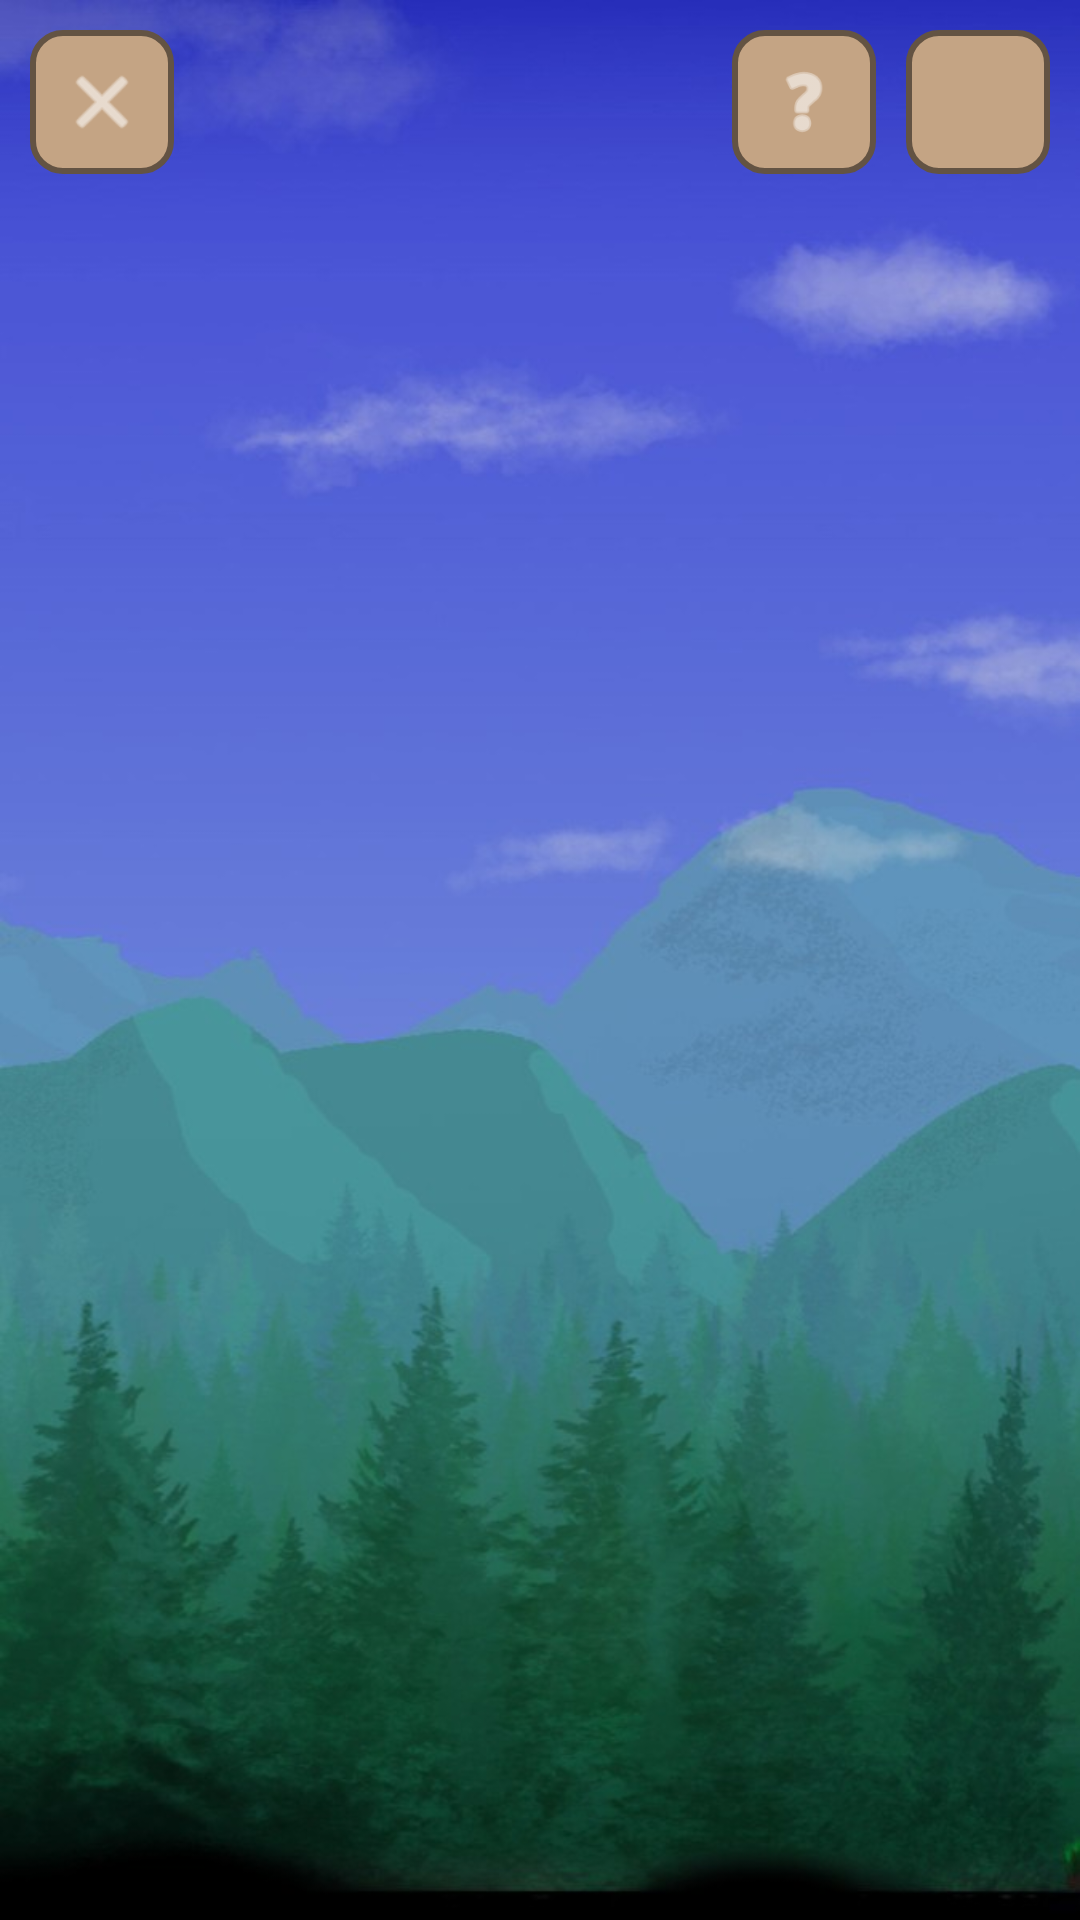

Android layout source for this screen:
<!-- AndroidManifest.xml: application theme Theme.P5Tham_Chee_Ming2105517 -->
<!-- res/layout/activity_game_page.xml -->
<?xml version="1.0" encoding="utf-8"?>
<RelativeLayout xmlns:android="http://schemas.android.com/apk/res/android"
    xmlns:app="http://schemas.android.com/apk/res-auto"
    xmlns:tools="http://schemas.android.com/tools"
    android:id="@+id/main"
    android:layout_width="match_parent"
    android:layout_height="match_parent"
    android:background="@drawable/bg_img"
    tools:context=".GamePage">

    <ImageButton
        android:id="@+id/imgbutton_exit"
        android:layout_width="48dp"
        android:layout_height="48dp"
        android:layout_alignParentStart="true"
        android:layout_margin="10dp"
        android:background="@drawable/custom_button"
        android:padding="10dp"
        android:scaleType="fitCenter"
        app:tint="#FFFFFF"
        android:src="@android:drawable/ic_menu_close_clear_cancel" />

    <LinearLayout
        android:layout_width="wrap_content"
        android:layout_height="wrap_content"
        android:layout_alignParentTop="true"
        android:layout_alignParentEnd="true"
        android:orientation="horizontal"
        android:padding="10dp">

        <ImageButton
            android:id="@+id/imgbutton_help"
            android:layout_width="48dp"
            android:layout_height="48dp"
            android:background="@drawable/custom_button"
            android:padding="10dp"
            android:layout_marginEnd="10dp"
            android:scaleType="fitCenter"
            app:tint="#FFFFFF"
            android:src="@android:drawable/ic_menu_help" />

        <ImageButton
            android:id="@+id/imgbutton_sound"
            android:layout_width="48dp"
            android:layout_height="48dp"
            android:background="@drawable/custom_button"
            android:padding="10dp"
            android:scaleType="fitCenter"
            app:tint="#FFFFFF"
            android:src="@drawable/icon_speaker" />
    </LinearLayout>

    <TextView
        android:id="@+id/gamemode_selected"
        android:layout_width="wrap_content"
        android:layout_height="wrap_content"
        android:layout_centerHorizontal="true"
        android:layout_marginTop="130dp"
        android:textSize="35sp"
        style="@style/white_txt"
        android:textStyle="bold" />

    <LinearLayout
        android:id="@+id/heart_n_round"
        android:layout_width="match_parent"
        android:layout_height="wrap_content"
        android:layout_below="@id/gamemode_selected"
        android:layout_marginTop="30dp"
        android:orientation="horizontal"
        android:paddingHorizontal="20dp">

        <TextView
            android:id="@+id/round_left"
            android:layout_width="0dp"
            android:layout_height="wrap_content"
            android:layout_weight="1"
            android:layout_marginStart="20dp"
            android:textSize="18sp"
            style="@style/white_txt"
            android:gravity="start"/>

        <TextView
            android:id="@+id/heart_remaining"
            android:layout_width="0dp"
            android:layout_height="wrap_content"
            android:layout_weight="1"
            android:layout_marginEnd="20dp"
            android:textSize="18sp"
            style="@style/white_txt"
            android:gravity="end"/>
    </LinearLayout>

    <TextView
        android:id="@+id/game_instruction"
        android:layout_width="wrap_content"
        android:layout_height="wrap_content"
        android:layout_below="@id/heart_n_round"
        android:layout_marginTop="70dp"
        android:layout_centerHorizontal="true"
        style="@style/white_txt"
        android:textSize="25sp" />

    <LinearLayout
        android:id="@+id/game_container1"
        android:layout_width="match_parent"
        android:layout_height="wrap_content"
        android:layout_below="@id/game_instruction"
        android:layout_marginTop="60dp"
        android:layout_centerHorizontal="true"
        android:orientation="vertical"
        android:padding="20dp">
    </LinearLayout>

    <LinearLayout
        android:id="@+id/game_container2"
        android:layout_width="match_parent"
        android:layout_height="wrap_content"
        android:layout_below="@id/game_container1"
        android:layout_marginTop="30dp"
        android:layout_centerHorizontal="true"
        android:orientation="vertical"
        android:padding="20dp">
    </LinearLayout>
</RelativeLayout>
<!-- resources referenced by this layout -->
<resources>
  <!-- drawable bg_img: jpg bitmap (drawable, 66829 bytes) -->
  <!-- drawable custom_button (drawable) -->
  <?xml version="1.0" encoding="utf-8"?>
  <shape xmlns:android="http://schemas.android.com/apk/res/android"
      android:shape="rectangle">
  
      <solid android:color="#C4A484" />
  
      <stroke
          android:width="2dp"
          android:color="#635343" />
  
      <corners android:radius="10dp" />
  
      <padding
          android:left="10dp"
          android:top="3dp"
          android:right="10dp"
          android:bottom="3dp" />
  </shape>
  <style name="white_txt">
          <item name="android:textColor">#FFFFFF</item>
      </style>
  <style name="Theme.P5Tham_Chee_Ming2105517" parent="Base.Theme.P5Tham_Chee_Ming2105517" />
  <style name="Base.Theme.P5Tham_Chee_Ming2105517" parent="Theme.Material3.DayNight.NoActionBar">
          
          
      </style>
</resources>
